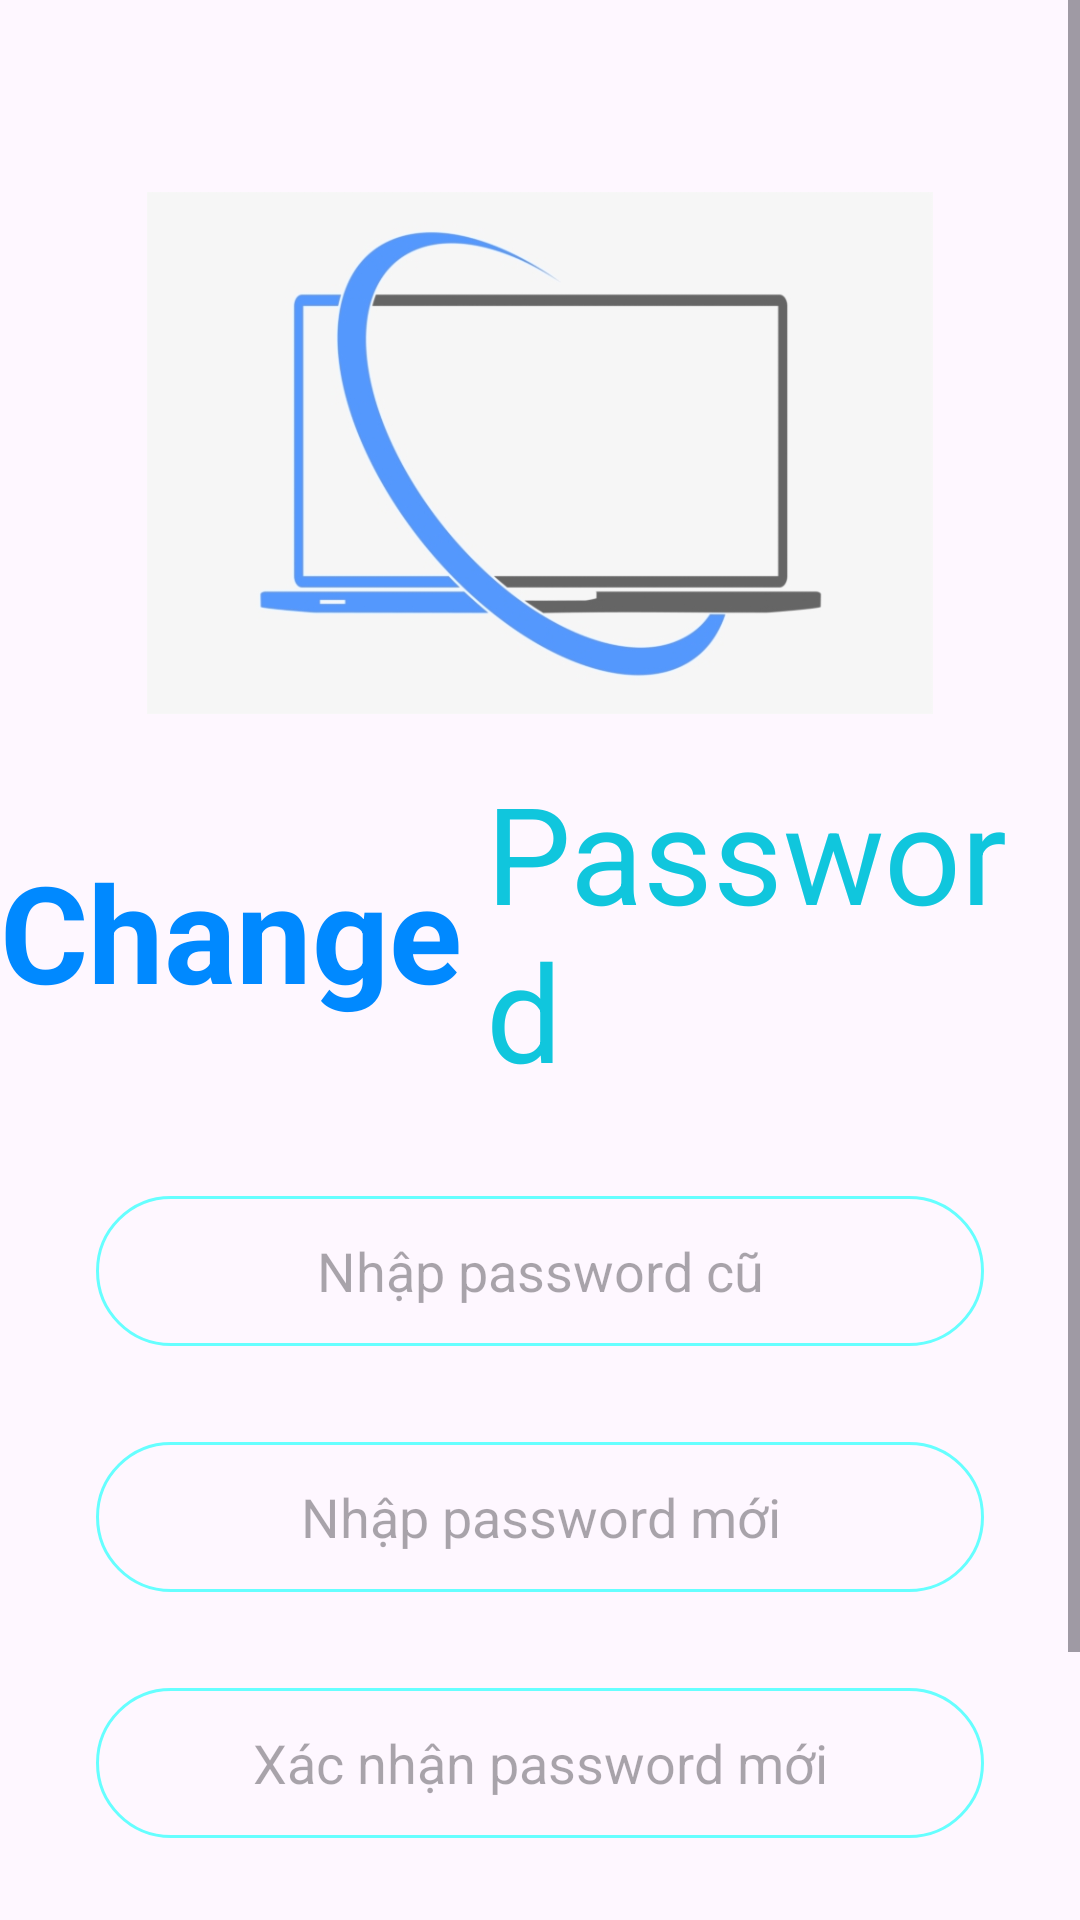

Here is an Android app screen rendered from its layout file. Give the layout XML and the strings, colors and styles it references.
<!-- AndroidManifest.xml: application theme Theme.MyAppLaptop -->
<!-- res/layout/activity_update_password.xml -->
<?xml version="1.0" encoding="utf-8"?>
<androidx.constraintlayout.widget.ConstraintLayout xmlns:android="http://schemas.android.com/apk/res/android"
    xmlns:app="http://schemas.android.com/apk/res-auto"
    xmlns:tools="http://schemas.android.com/tools"
    android:id="@+id/main"
    android:layout_width="411dp"
    android:layout_height="891dp">

    <ScrollView
        android:layout_width="match_parent"
        android:layout_height="match_parent"
        tools:layout_editor_absoluteX="0dp"
        tools:layout_editor_absoluteY="0dp">

        <LinearLayout
            android:layout_width="match_parent"
            android:layout_height="wrap_content"
            android:orientation="vertical">

            <ImageView
                android:id="@+id/goBack"
                android:layout_width="wrap_content"
                android:layout_height="wrap_content"
                android:layout_marginLeft="16dp"
                android:layout_marginTop="16dp"
                android:src="@drawable/arrow"
                app:layout_constraintStart_toStartOf="parent"
                app:layout_constraintTop_toTopOf="parent" />

            <ImageView
                android:id="@+id/imageView2"
                android:layout_width="match_parent"
                android:layout_height="174dp"
                android:layout_marginTop="48dp"
                app:srcCompat="@drawable/logolaptop" />

            <LinearLayout
                android:layout_width="match_parent"
                android:layout_height="match_parent"
                android:layout_marginTop="16dp"
                android:gravity="center"
                android:orientation="horizontal">

                <TextView
                    android:id="@+id/textView9"
                    android:layout_width="wrap_content"
                    android:layout_height="wrap_content"
                    android:layout_marginEnd="8dp"
                    android:text="Change"
                    android:textColor="#0089FF"
                    android:textSize="45sp"
                    android:textStyle="bold" />

                <TextView
                    android:id="@+id/textView10"
                    android:layout_width="wrap_content"
                    android:layout_height="wrap_content"
                    android:text="Password"
                    android:textColor="#10C6DD"
                    android:textSize="45sp" />

            </LinearLayout>

            <EditText
                android:id="@+id/oldPasswordEdt"
                android:layout_width="match_parent"
                android:layout_height="50dp"
                android:layout_marginStart="32dp"
                android:layout_marginTop="32dp"
                android:layout_marginEnd="32dp"
                android:background="@drawable/edittext_background"
                android:ems="10"
                android:hint="Nhập password cũ"
                android:textAlignment="center"
                android:inputType="textPassword" />

            <EditText
                android:id="@+id/newPassword"
                android:layout_width="match_parent"
                android:layout_height="50dp"
                android:layout_marginStart="32dp"
                android:layout_marginTop="32dp"
                android:layout_marginEnd="32dp"
                android:background="@drawable/edittext_background"
                android:ems="10"
                android:hint="Nhập password mới"
                android:inputType="textPassword"
                android:textAlignment="center" />

            <EditText
                android:id="@+id/comfirmnewPassword"
                android:layout_width="match_parent"
                android:layout_height="50dp"
                android:layout_marginStart="32dp"
                android:layout_marginTop="32dp"
                android:layout_marginEnd="32dp"
                android:background="@drawable/edittext_background"
                android:ems="10"
                android:hint="Xác nhận password mới"
                android:inputType="textPassword"
                android:textAlignment="center" />

            <androidx.appcompat.widget.AppCompatButton
                android:id="@+id/updatePasswordBtn"
                style="@android:style/Widget.Button"
                android:layout_width="match_parent"
                android:layout_height="wrap_content"
                android:layout_margin="32dp"
                android:background="@drawable/buttonbackground"
                android:text="Change Password"
                android:textColor="@color/white"
                android:textSize="16sp"
                android:textStyle="bold" />

            <TextView
                android:id="@+id/UID"
                android:layout_width="match_parent"
                android:layout_height="wrap_content"
                android:layout_marginLeft="16dp"
                android:text="uid"
                android:textColor="#F44336"
                android:textStyle="bold|italic" />


        </LinearLayout>
    </ScrollView>

</androidx.constraintlayout.widget.ConstraintLayout>
<!-- resources referenced by this layout -->
<resources>
  <!-- drawable buttonbackground (drawable) -->
  <?xml version="1.0" encoding="utf-8"?>
  <selector xmlns:android="http://schemas.android.com/apk/res/android">
      <item>
          <shape android:shape="rectangle">
              <corners android:radius="50dp"/>
              <solid android:color="#66FFFF"/>
          </shape>
      </item>
  </selector>
  <!-- drawable edittext_background (drawable) -->
  <?xml version="1.0" encoding="utf-8"?>
  <selector xmlns:android="http://schemas.android.com/apk/res/android">
      <item>
          <shape android:shape="rectangle">
              <stroke android:color="#66FFFF" android:width="1dp" />
              <corners android:radius="100dp" />
  
              "
          </shape>
      </item>
  </selector>
  <!-- drawable logolaptop: png bitmap (drawable, 41344 bytes) -->
  <style name="Theme.MyAppLaptop" parent="Base.Theme.MyAppLaptop" />
  <style name="Base.Theme.MyAppLaptop" parent="Theme.Material3.DayNight.NoActionBar">
          
          
      </style>
  <!-- not gathered from this repository: default colours our renderer supplied (Android Studio template values) -->
  <color name="white">#FFFFFFFF</color>
</resources>
